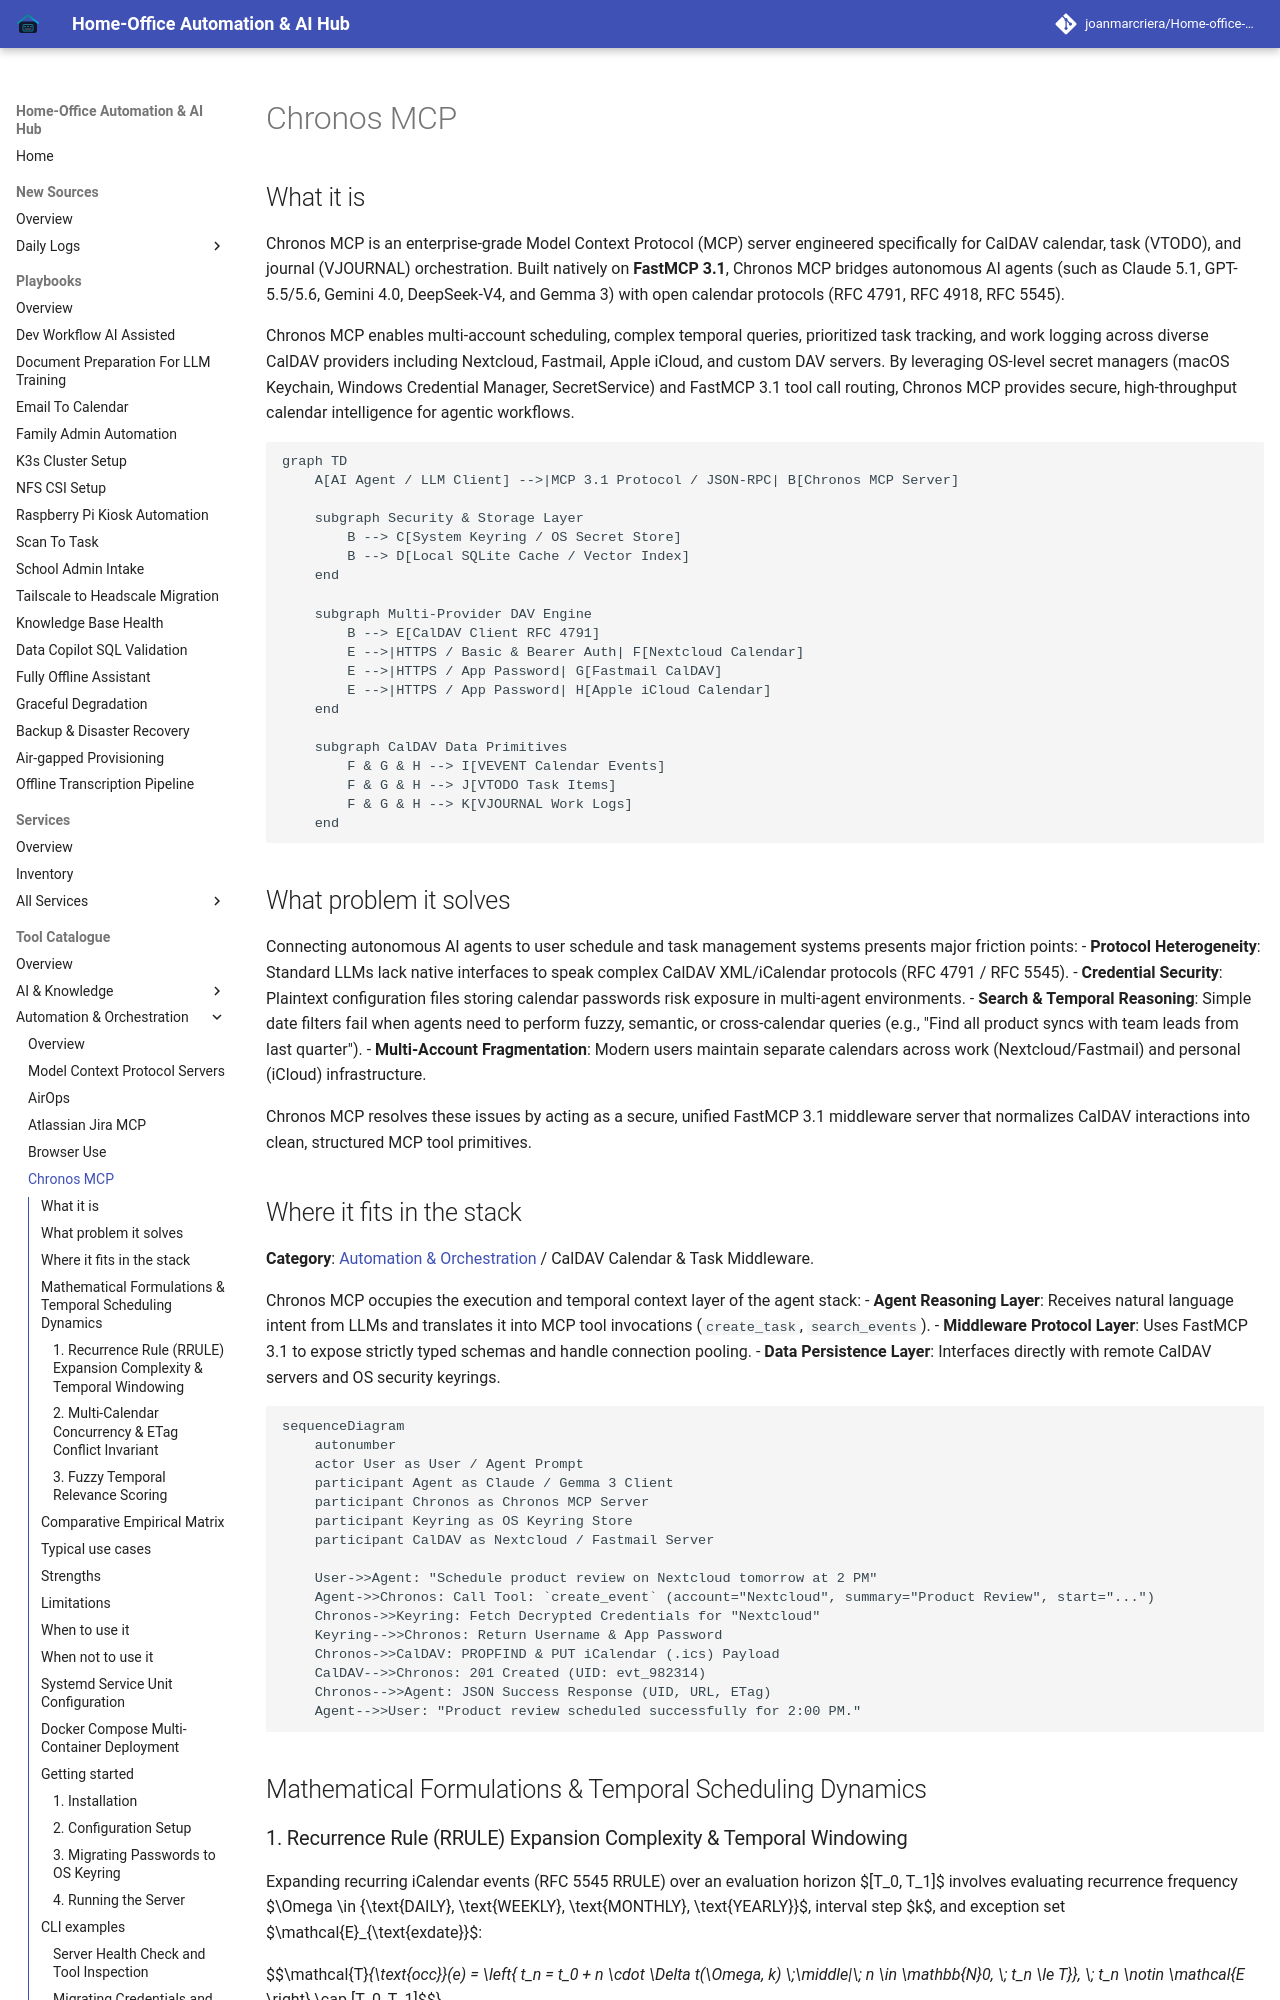

repository: joanmarcriera/Home-office-automations · page: tools/automation_orchestration/chronos-mcp/index.html · generator: mkdocs

# Chronos MCP

## What it is
Chronos MCP is an enterprise-grade Model Context Protocol (MCP) server engineered specifically for CalDAV calendar, task (VTODO), and journal (VJOURNAL) orchestration. Built natively on **FastMCP 3.1**, Chronos MCP bridges autonomous AI agents (such as Claude 5.1, GPT-5.5/5.6, Gemini 4.0, DeepSeek-V4, and Gemma 3) with open calendar protocols (RFC 4791, RFC 4918, RFC 5545).

Chronos MCP enables multi-account scheduling, complex temporal queries, prioritized task tracking, and work logging across diverse CalDAV providers including Nextcloud, Fastmail, Apple iCloud, and custom DAV servers. By leveraging OS-level secret managers (macOS Keychain, Windows Credential Manager, SecretService) and FastMCP 3.1 tool call routing, Chronos MCP provides secure, high-throughput calendar intelligence for agentic workflows.

```mermaid
graph TD
    A[AI Agent / LLM Client] -->|MCP 3.1 Protocol / JSON-RPC| B[Chronos MCP Server]

    subgraph Security & Storage Layer
        B --> C[System Keyring / OS Secret Store]
        B --> D[Local SQLite Cache / Vector Index]
    end

    subgraph Multi-Provider DAV Engine
        B --> E[CalDAV Client RFC 4791]
        E -->|HTTPS / Basic & Bearer Auth| F[Nextcloud Calendar]
        E -->|HTTPS / App Password| G[Fastmail CalDAV]
        E -->|HTTPS / App Password| H[Apple iCloud Calendar]
    end

    subgraph CalDAV Data Primitives
        F & G & H --> I[VEVENT Calendar Events]
        F & G & H --> J[VTODO Task Items]
        F & G & H --> K[VJOURNAL Work Logs]
    end
```

## What problem it solves
Connecting autonomous AI agents to user schedule and task management systems presents major friction points:
- **Protocol Heterogeneity**: Standard LLMs lack native interfaces to speak complex CalDAV XML/iCalendar protocols (RFC 4791 / RFC 5545).
- **Credential Security**: Plaintext configuration files storing calendar passwords risk exposure in multi-agent environments.
- **Search & Temporal Reasoning**: Simple date filters fail when agents need to perform fuzzy, semantic, or cross-calendar queries (e.g., "Find all product syncs with team leads from last quarter").
- **Multi-Account Fragmentation**: Modern users maintain separate calendars across work (Nextcloud/Fastmail) and personal (iCloud) infrastructure.

Chronos MCP resolves these issues by acting as a secure, unified FastMCP 3.1 middleware server that normalizes CalDAV interactions into clean, structured MCP tool primitives.
